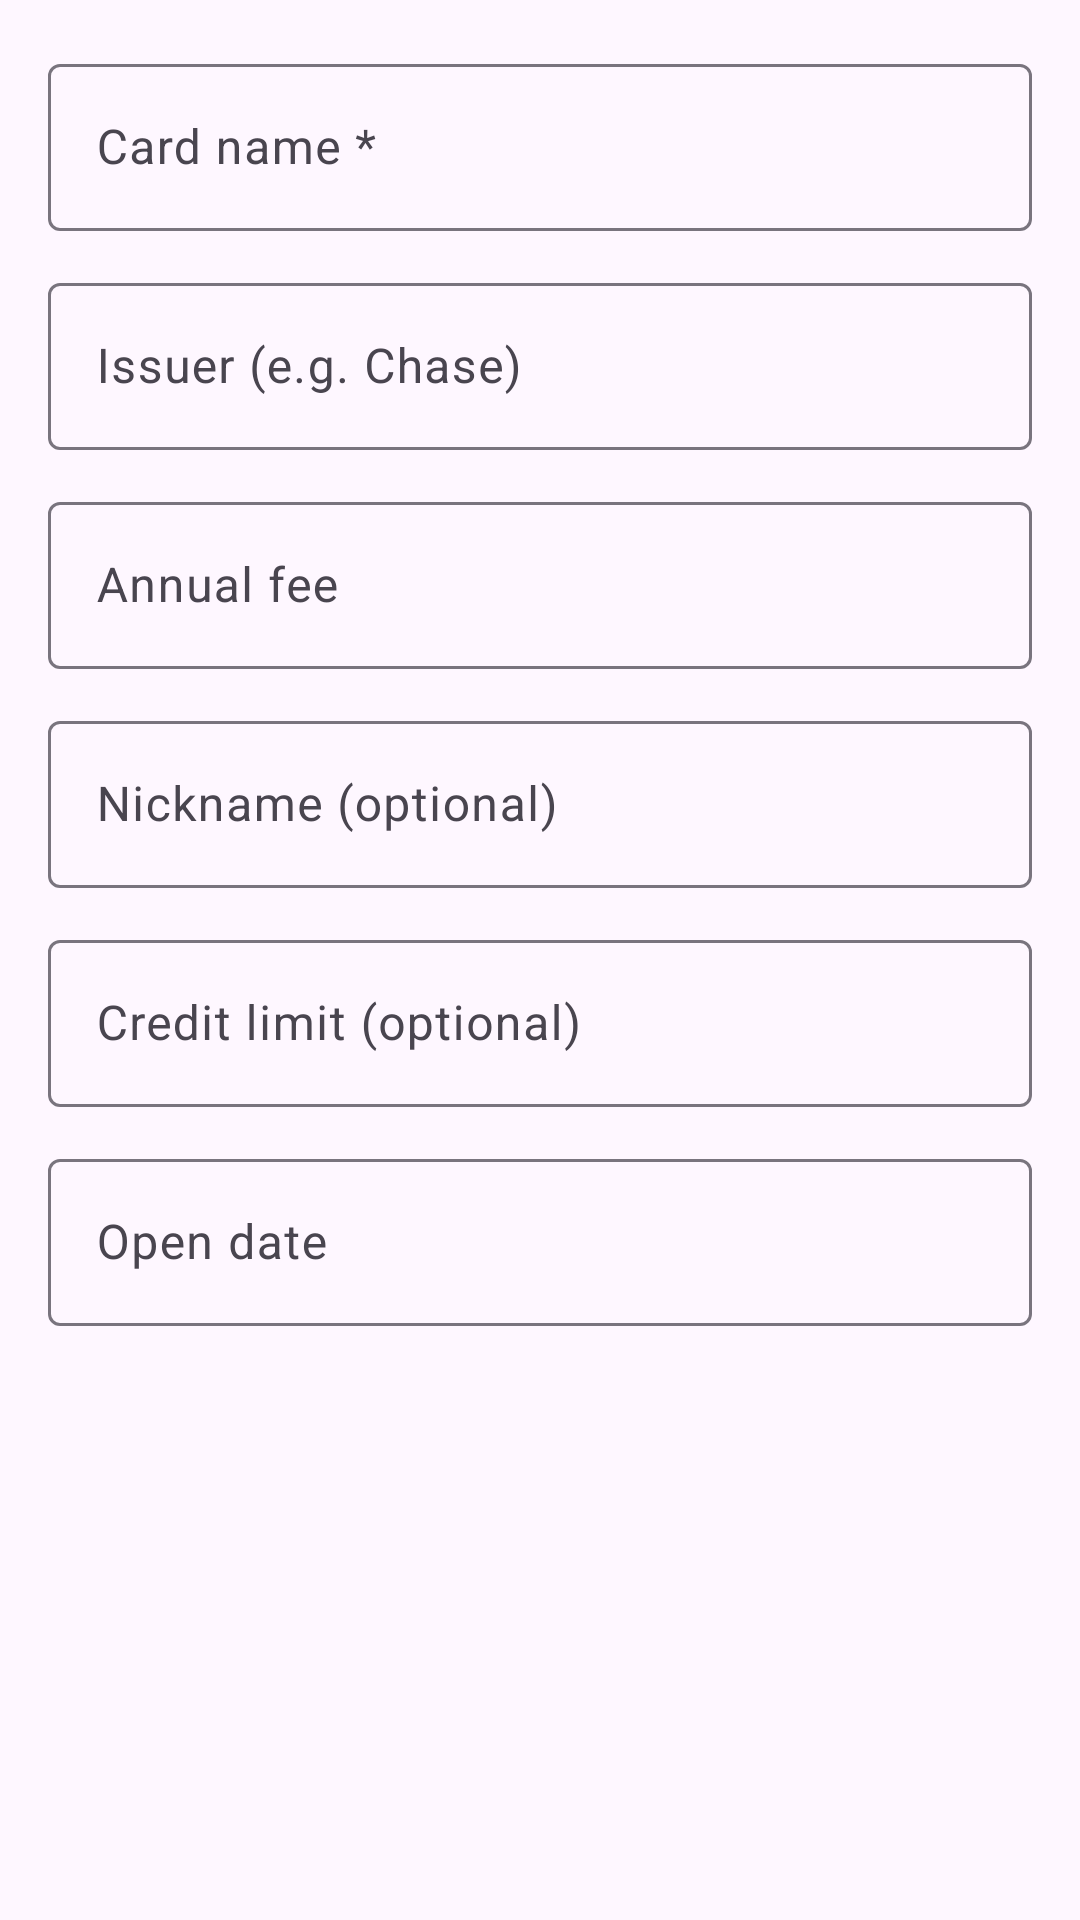

Android layout source for this screen:
<!-- AndroidManifest.xml: application theme Theme.CCRewards -->
<!-- res/layout/dialog_create_custom_card.xml -->
<?xml version="1.0" encoding="utf-8"?>
<ScrollView
    xmlns:android="http://schemas.android.com/apk/res/android"
    xmlns:app="http://schemas.android.com/apk/res-auto"
    android:layout_width="match_parent"
    android:layout_height="wrap_content">

    <LinearLayout
        android:layout_width="match_parent"
        android:layout_height="wrap_content"
        android:orientation="vertical"
        android:padding="16dp">

        <com.google.android.material.textfield.TextInputLayout
            style="@style/Widget.Material3.TextInputLayout.OutlinedBox"
            android:layout_width="match_parent"
            android:layout_height="wrap_content"
            android:hint="Card name *">

            <com.google.android.material.textfield.TextInputEditText
                android:id="@+id/et_custom_name"
                android:layout_width="match_parent"
                android:layout_height="wrap_content"
                android:inputType="textCapWords"
                android:maxLines="1" />

        </com.google.android.material.textfield.TextInputLayout>

        <com.google.android.material.textfield.TextInputLayout
            style="@style/Widget.Material3.TextInputLayout.OutlinedBox"
            android:layout_width="match_parent"
            android:layout_height="wrap_content"
            android:layout_marginTop="12dp"
            android:hint="Issuer (e.g. Chase)">

            <com.google.android.material.textfield.TextInputEditText
                android:id="@+id/et_custom_issuer"
                android:layout_width="match_parent"
                android:layout_height="wrap_content"
                android:inputType="textCapWords"
                android:maxLines="1" />

        </com.google.android.material.textfield.TextInputLayout>

        <com.google.android.material.textfield.TextInputLayout
            style="@style/Widget.Material3.TextInputLayout.OutlinedBox"
            android:layout_width="match_parent"
            android:layout_height="wrap_content"
            android:layout_marginTop="12dp"
            android:hint="Annual fee"
            app:prefixText="$">

            <com.google.android.material.textfield.TextInputEditText
                android:id="@+id/et_custom_fee"
                android:layout_width="match_parent"
                android:layout_height="wrap_content"
                android:inputType="number"
                android:maxLines="1" />

        </com.google.android.material.textfield.TextInputLayout>

        <com.google.android.material.textfield.TextInputLayout
            style="@style/Widget.Material3.TextInputLayout.OutlinedBox"
            android:layout_width="match_parent"
            android:layout_height="wrap_content"
            android:layout_marginTop="12dp"
            android:hint="Nickname (optional)">

            <com.google.android.material.textfield.TextInputEditText
                android:id="@+id/et_custom_nickname"
                android:layout_width="match_parent"
                android:layout_height="wrap_content"
                android:inputType="text"
                android:maxLines="1" />

        </com.google.android.material.textfield.TextInputLayout>

        <com.google.android.material.textfield.TextInputLayout
            style="@style/Widget.Material3.TextInputLayout.OutlinedBox"
            android:layout_width="match_parent"
            android:layout_height="wrap_content"
            android:layout_marginTop="12dp"
            android:hint="Credit limit (optional)"
            app:prefixText="$">

            <com.google.android.material.textfield.TextInputEditText
                android:id="@+id/et_custom_credit_limit"
                android:layout_width="match_parent"
                android:layout_height="wrap_content"
                android:inputType="number"
                android:maxLines="1" />

        </com.google.android.material.textfield.TextInputLayout>

        <com.google.android.material.textfield.TextInputLayout
            style="@style/Widget.Material3.TextInputLayout.OutlinedBox"
            android:layout_width="match_parent"
            android:layout_height="wrap_content"
            android:layout_marginTop="12dp"
            android:hint="Open date">

            <com.google.android.material.textfield.TextInputEditText
                android:id="@+id/et_custom_open_date"
                android:layout_width="match_parent"
                android:layout_height="wrap_content"
                android:focusable="false"
                android:clickable="true"
                android:inputType="none" />

        </com.google.android.material.textfield.TextInputLayout>

    </LinearLayout>

</ScrollView>
<!-- resources referenced by this layout -->
<resources>
  <style name="Theme.CCRewards" parent="Theme.Material3.DayNight.NoActionBar">
          <item name="colorPrimary">@color/navy_primary</item>
          <item name="colorPrimaryVariant">@color/navy_dark</item>
          <item name="colorOnPrimary">@color/on_primary</item>
          <item name="colorSecondary">@color/gold_accent</item>
          <item name="colorOnSecondary">@color/black</item>
          <item name="colorSurface">@color/surface</item>
          <item name="colorOnSurface">@color/on_surface</item>
          <item name="colorError">@color/error_red</item>
          <item name="android:statusBarColor">@color/navy_dark</item>
          <item name="android:navigationBarColor">@color/surface</item>
      </style>
  <color name="navy_primary">#FF0D2137</color>
  <color name="navy_dark">#FF071624</color>
  <color name="on_primary">#FFFFFFFF</color>
  <color name="gold_accent">#FFCFA44A</color>
  <color name="black">#FF000000</color>
  <color name="surface">#FFF5F7FA</color>
  <color name="on_surface">#FF1A1A2E</color>
  <color name="error_red">#FFB00020</color>
</resources>
